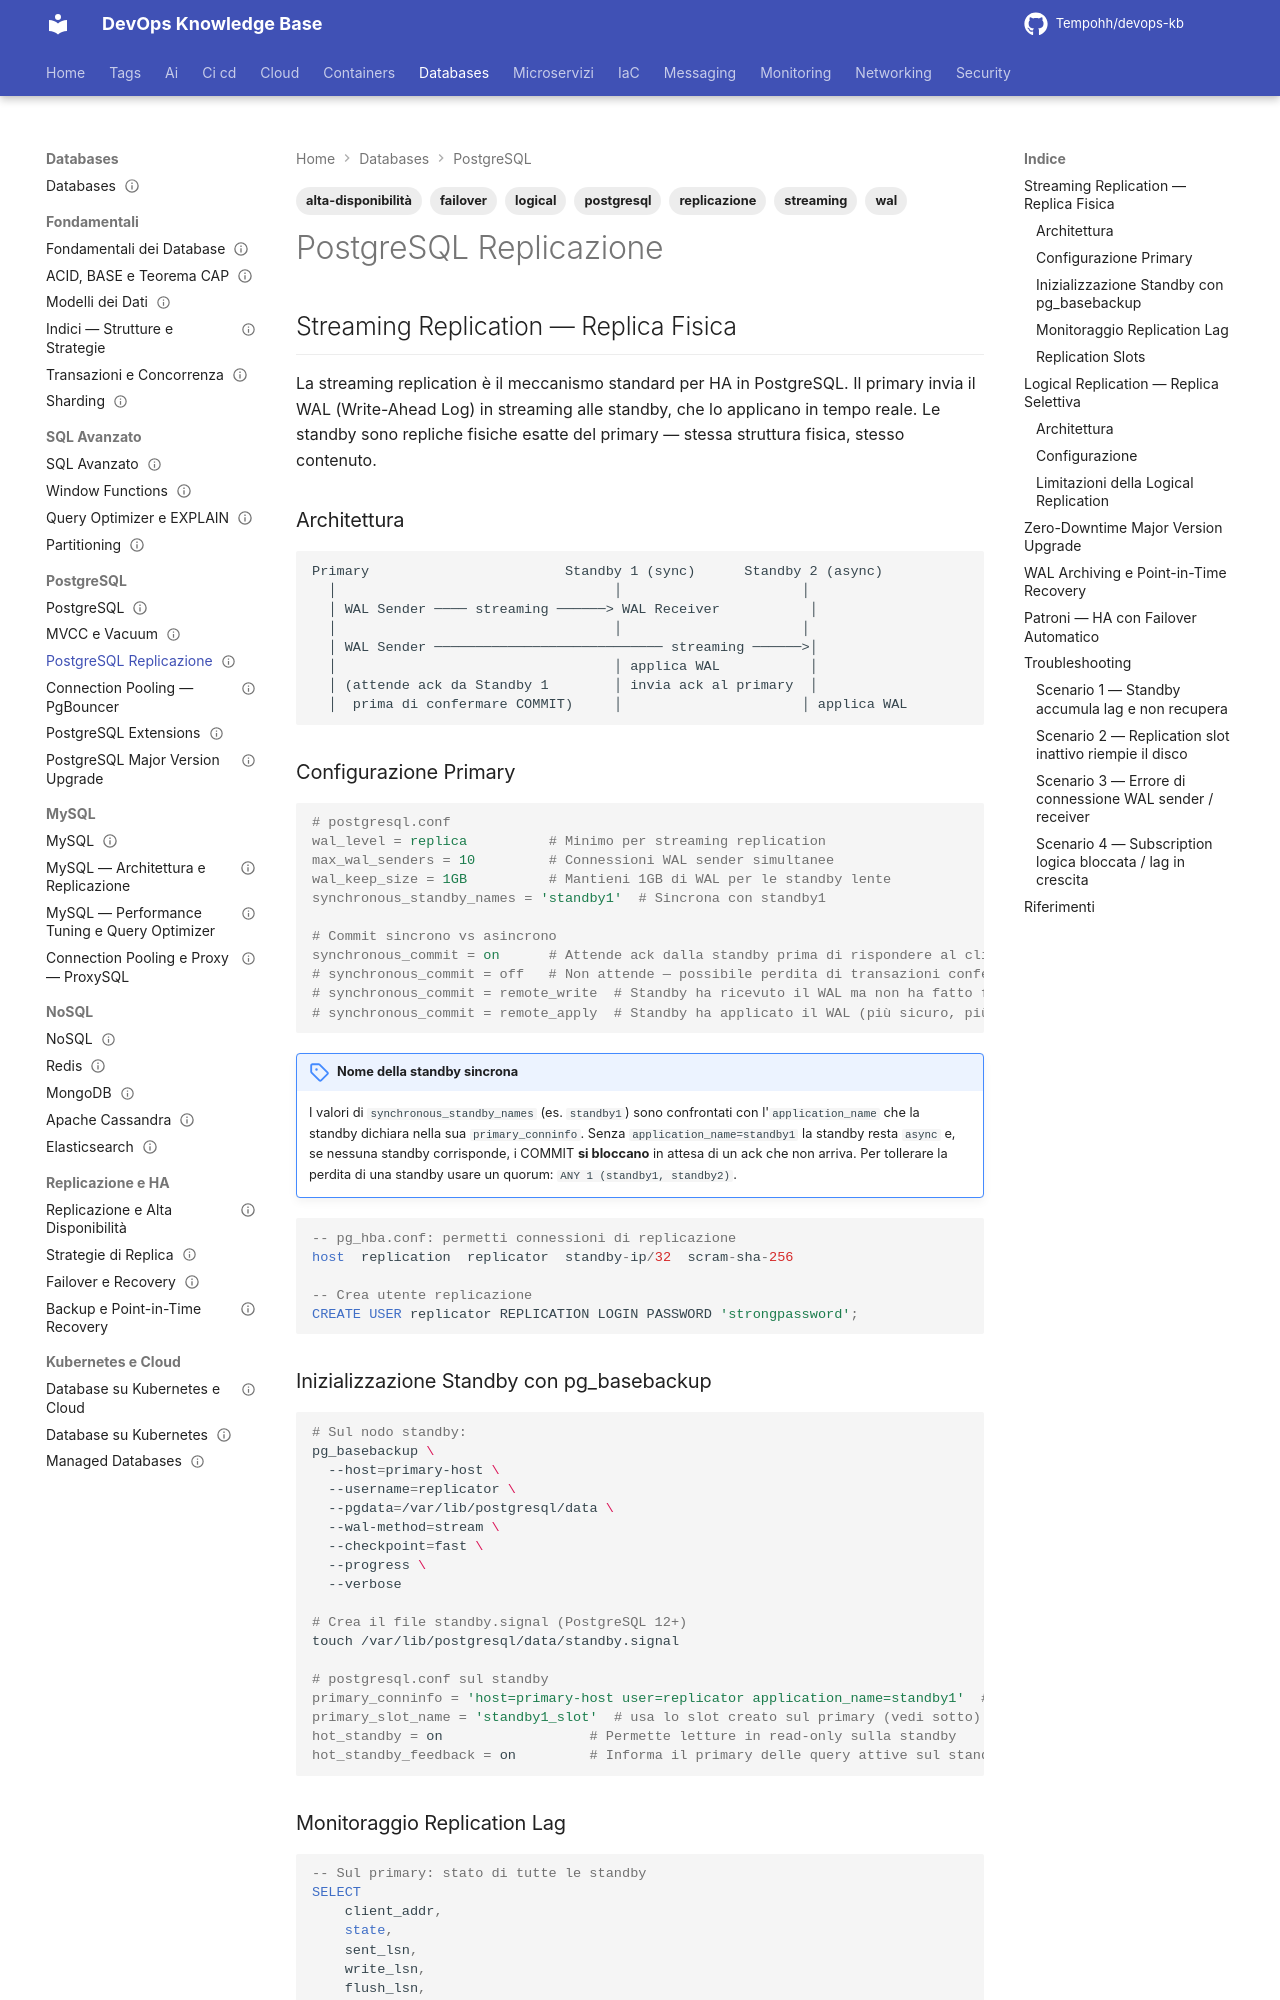

repository: Tempohh/devops-kb · page: databases/postgresql/replicazione/index.html · generator: mkdocs

---
title: "PostgreSQL Replicazione"
slug: replicazione
category: databases
tags: [postgresql, replicazione, streaming, logical, wal, alta-disponibilità, failover]
search_keywords: [postgresql replication, streaming replication, logical replication, wal archiving, wal sender, wal receiver, replication slot, synchronous commit, synchronous standby, hot standby, pg_basebackup, recovery.conf, primary_conninfo, recovery_target, patroni, repmgr, pg_replication_lag, logical decoding, pgoutput, wal2json, publication, subscription, slot lag]
parent: databases/postgresql/_index
related: [databases/replicazione-ha/strategie-replica, databases/replicazione-ha/failover-recovery, databases/postgresql/mvcc-vacuum]
official_docs: https://www.postgresql.org/docs/current/high-availability.html
status: reviewed
difficulty: advanced
last_updated: 2026-10-04
last_verified: 2026-10-04
---

# PostgreSQL Replicazione

## Streaming Replication — Replica Fisica

La streaming replication è il meccanismo standard per HA in PostgreSQL. Il primary invia il WAL (Write-Ahead Log) in streaming alle standby, che lo applicano in tempo reale. Le standby sono repliche fisiche esatte del primary — stessa struttura fisica, stesso contenuto.

### Architettura

```
Primary                        Standby 1 (sync)      Standby 2 (async)
  │                                  │                      │
  │ WAL Sender ──── streaming ──────> WAL Receiver           │
  │                                  │                      │
  │ WAL Sender ──────────────────────────── streaming ──────>│
  │                                  │ applica WAL           │
  │ (attende ack da Standby 1        │ invia ack al primary  │
  │  prima di confermare COMMIT)     │                      │ applica WAL
```

### Configurazione Primary

```ini
# postgresql.conf
wal_level = replica          # Minimo per streaming replication
max_wal_senders = 10         # Connessioni WAL sender simultanee
wal_keep_size = 1GB          # Mantieni 1GB di WAL per le standby lente
synchronous_standby_names = 'standby1'  # Sincrona con standby1

# Commit sincrono vs asincrono
synchronous_commit = on      # Attende ack dalla standby prima di rispondere al client
# synchronous_commit = off   # Non attende — possibile perdita di transazioni confermate (finestra max 3×wal_writer_delay), ma nessuna corruzione
# synchronous_commit = remote_write  # Standby ha ricevuto il WAL ma non ha fatto fsync
# synchronous_commit = remote_apply  # Standby ha applicato il WAL (più sicuro, più lento)
```

!!! note "Nome della standby sincrona"
    I valori di `synchronous_standby_names` (es. `standby1`) sono confrontati con l'`application_name` che la standby dichiara nella sua `primary_conninfo`. Senza `application_name=standby1` la standby resta `async` e, se nessuna standby corrisponde, i COMMIT **si bloccano** in attesa di un ack che non arriva. Per tollerare la perdita di una standby usare un quorum: `ANY 1 (standby1, standby2)`.

```sql
-- pg_hba.conf: permetti connessioni di replicazione
host  replication  replicator  standby-ip/32  scram-sha-256

-- Crea utente replicazione
CREATE USER replicator REPLICATION LOGIN PASSWORD 'strongpassword';
```
